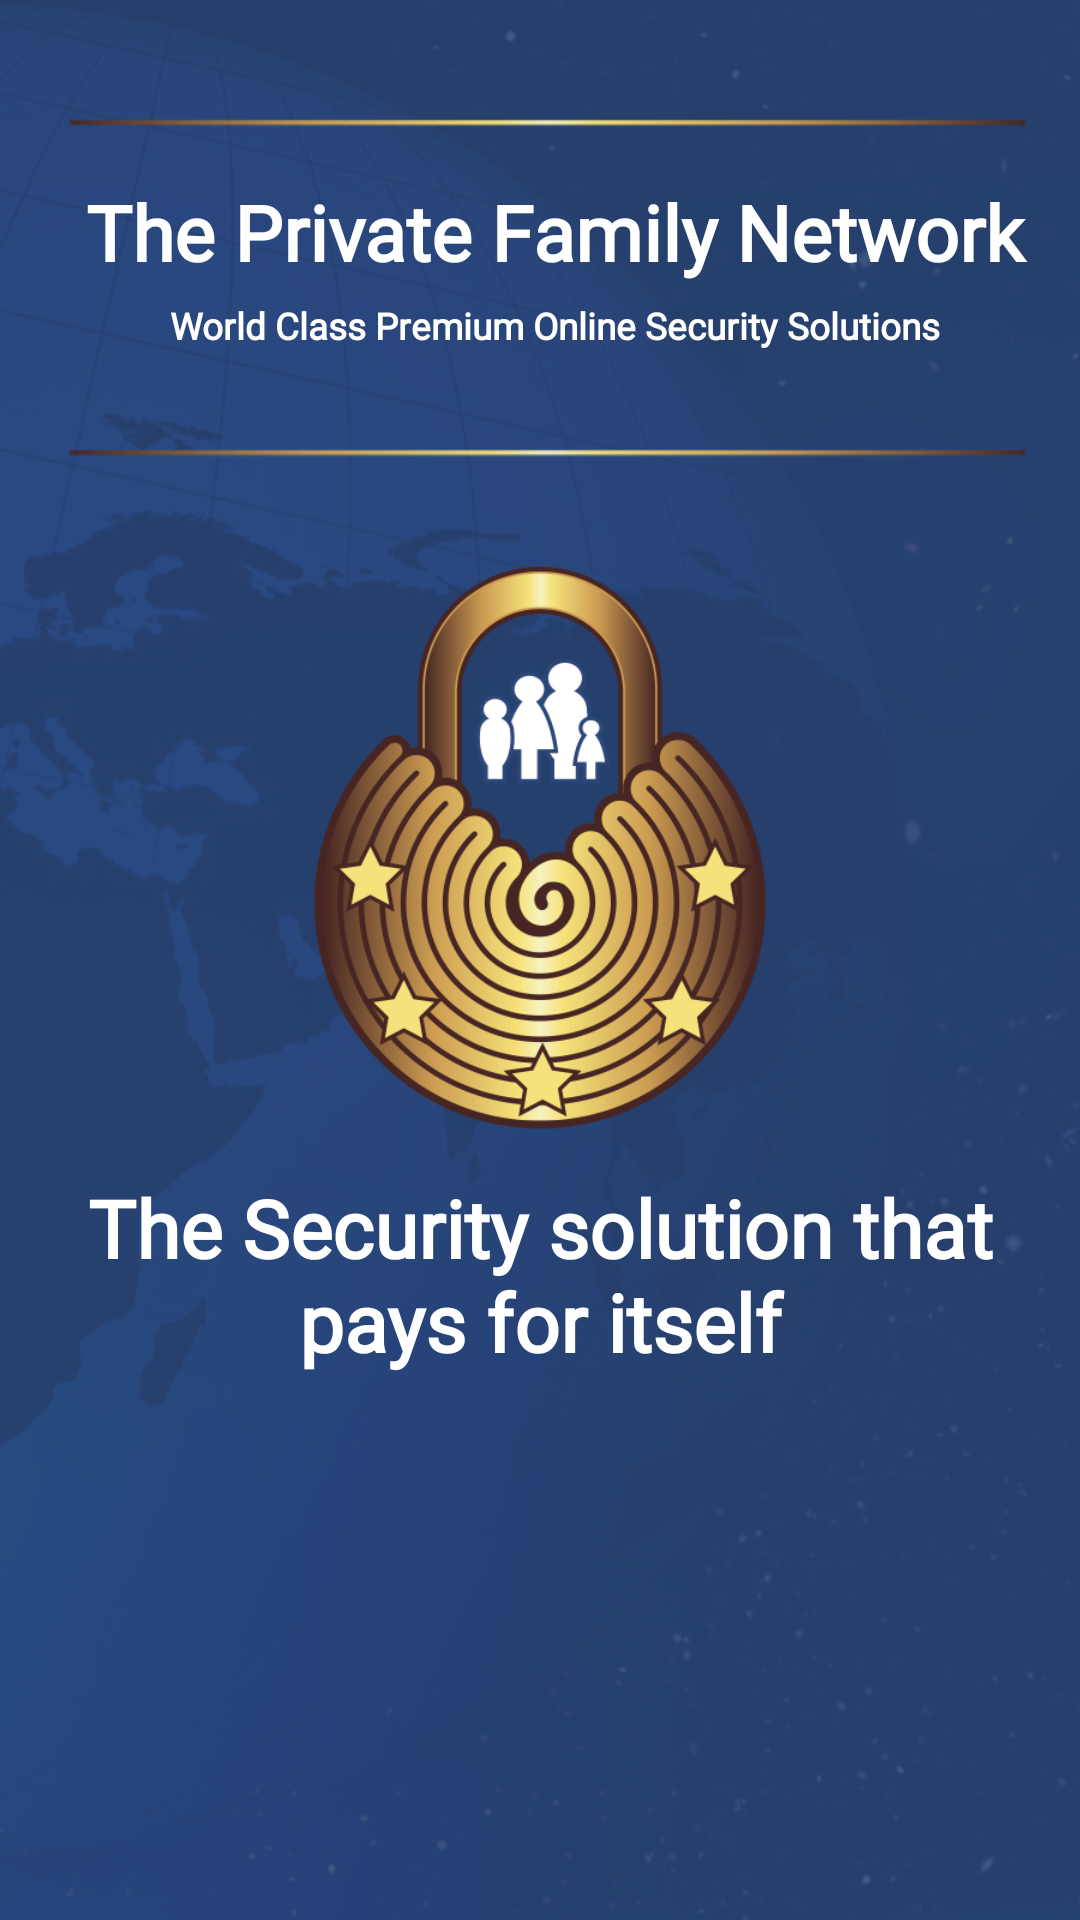

This screen was rendered from an Android layout file. Write that file and the resources it references.
<!-- AndroidManifest.xml: application theme AppTheme -->
<!-- res/layout/activity_splash_screen.xml -->
<?xml version="1.0" encoding="utf-8"?>
<androidx.constraintlayout.widget.ConstraintLayout xmlns:android="http://schemas.android.com/apk/res/android"
    xmlns:app="http://schemas.android.com/apk/res-auto"
    xmlns:tools="http://schemas.android.com/tools"
    android:layout_width="match_parent"
    android:layout_height="match_parent"
    tools:context="com.next.sheharyar.MainActivity">

    <ImageView
        android:layout_width="match_parent"
        android:layout_height="match_parent"
        android:background="@drawable/testscreen"/>
    <LinearLayout
        android:layout_width="match_parent"
        android:layout_height="match_parent"
        android:orientation="vertical"
        android:gravity="center">
        <ImageView
            android:layout_width="200dp"
            android:layout_height="200dp"
            android:background="@drawable/startscreenlogo1"
            />

        <TextView
            android:layout_width="wrap_content"
            android:layout_height="wrap_content"
            android:layout_gravity="center"
            android:gravity="center"
            android:text="@string/security_app_pays"
            android:textColor="@android:color/white"
            android:textSize="13pt"
            android:layout_marginTop="10dp"
            android:fontFamily="@font/free"
            android:textStyle="bold"/>
    </LinearLayout>


    <RelativeLayout
        android:layout_width="match_parent"
        android:layout_height="match_parent">
        <TextView
            android:layout_width="match_parent"
            android:layout_height="wrap_content"
            android:layout_gravity="center"
            android:layout_weight="3"
            android:gravity="center"
            android:paddingLeft="10dp"
            android:paddingRight="10dp"
            android:text="@string/the_private_family_network"
            android:textColor="@android:color/white"
            android:textSize="12.5pt"
            android:layout_marginTop="60dp"
            android:fontFamily="@font/cabin_bold_ttf"
            android:textStyle="bold"
            android:layout_marginLeft="10dp"/>

    </RelativeLayout>

    <RelativeLayout
        android:layout_width="match_parent"
        android:layout_height="match_parent">
        <TextView
            android:layout_width="match_parent"
            android:layout_height="wrap_content"
            android:layout_gravity="center"
            android:layout_weight="3"
            android:gravity="center"
            android:paddingLeft="10dp"
            android:paddingRight="10dp"
            android:text="@string/world_class_premium_online_security_solutions"
            android:textColor="@android:color/white"
            android:textSize="6pt"
            android:layout_marginTop="100dp"
            android:fontFamily="@font/cabin_bolditalic_ttf"
            android:textStyle="bold"
            android:layout_marginLeft="10dp"/>

    </RelativeLayout>


</androidx.constraintlayout.widget.ConstraintLayout>
<!-- resources referenced by this layout -->
<resources>
  <!-- drawable startscreenlogo1: png bitmap (drawable-mdpi, 102640 bytes) -->
  <!-- drawable testscreen: png bitmap (drawable-xhdpi, 246749 bytes) -->
  <string name="security_app_pays">The Security solution that pays for itself</string>
  <string name="the_private_family_network">The Private Family Network</string>
  <string name="world_class_premium_online_security_solutions">World Class Premium Online Security Solutions</string>
  <style name="AppTheme" parent="Theme.AppCompat.Light.DarkActionBar">
          
          <item name="colorPrimary">@color/colorPrimary</item>
          <item name="colorPrimaryDark">@color/colorPrimaryDark</item>
          <item name="colorAccent">@color/colorAccent</item>
          <item name="drawerArrowStyle">@style/DrawerArrowStyle</item>
      </style>
  <color name="colorPrimary">#3F51B5</color>
  <color name="colorPrimaryDark">#303F9F</color>
  <color name="colorAccent">#FF4081</color>
  <style name="DrawerArrowStyle" parent="Widget.AppCompat.DrawerArrowToggle">
          <item name="spinBars">true</item>
          <item name="color">@android:color/white</item>
      </style>
</resources>
